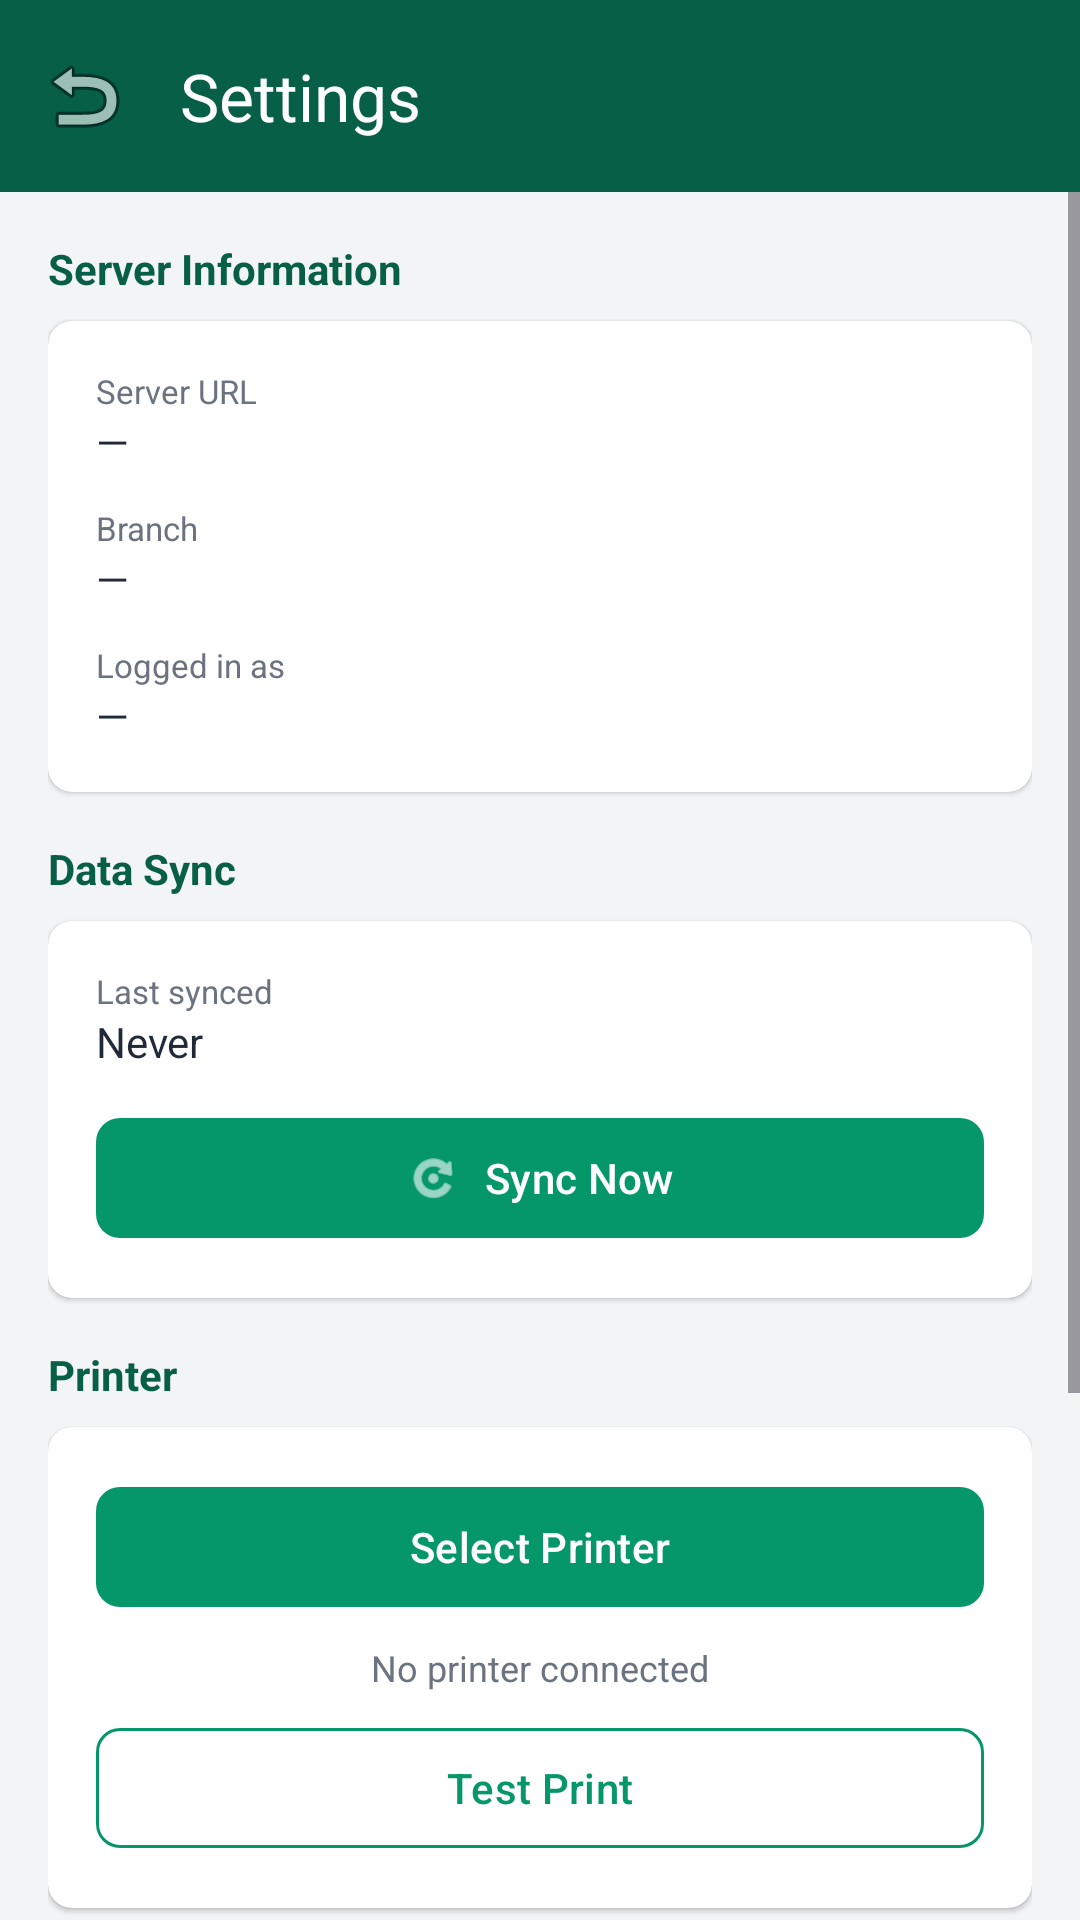

This screen was rendered from an Android layout file. Write that file and the resources it references.
<!-- AndroidManifest.xml: application theme AppTheme -->
<!-- res/layout/activity_settings.xml -->
<?xml version="1.0" encoding="utf-8"?>
<LinearLayout xmlns:android="http://schemas.android.com/apk/res/android"
    xmlns:app="http://schemas.android.com/apk/res-auto"
    android:layout_width="match_parent"
    android:layout_height="match_parent"
    android:background="#F3F4F6"
    android:orientation="vertical">

    
    <com.google.android.material.appbar.MaterialToolbar
        android:id="@+id/toolbar"
        android:layout_width="match_parent"
        android:layout_height="?attr/actionBarSize"
        android:background="#065F46"
        app:navigationIcon="@android:drawable/ic_menu_revert"
        app:title="Settings"
        app:titleTextColor="@android:color/white" />

    <ScrollView
        android:layout_width="match_parent"
        android:layout_height="match_parent">

        <LinearLayout
            android:layout_width="match_parent"
            android:layout_height="wrap_content"
            android:orientation="vertical"
            android:padding="16dp">

            
            <TextView
                android:layout_width="match_parent"
                android:layout_height="wrap_content"
                android:layout_marginBottom="8dp"
                android:text="Server Information"
                android:textColor="#065F46"
                android:textSize="14sp"
                android:textStyle="bold" />

            <androidx.cardview.widget.CardView
                android:layout_width="match_parent"
                android:layout_height="wrap_content"
                android:layout_marginBottom="16dp"
                app:cardCornerRadius="8dp"
                app:cardElevation="1dp">

                <LinearLayout
                    android:layout_width="match_parent"
                    android:layout_height="wrap_content"
                    android:orientation="vertical"
                    android:padding="16dp">

                    
                    <TextView
                        android:layout_width="match_parent"
                        android:layout_height="wrap_content"
                        android:text="Server URL"
                        android:textColor="#6B7280"
                        android:textSize="11sp" />

                    <TextView
                        android:id="@+id/txtServerUrl"
                        android:layout_width="match_parent"
                        android:layout_height="wrap_content"
                        android:layout_marginBottom="12dp"
                        android:text="—"
                        android:textColor="#1F2937"
                        android:textSize="14sp" />

                    
                    <TextView
                        android:layout_width="match_parent"
                        android:layout_height="wrap_content"
                        android:text="Branch"
                        android:textColor="#6B7280"
                        android:textSize="11sp" />

                    <TextView
                        android:id="@+id/txtBranchName"
                        android:layout_width="match_parent"
                        android:layout_height="wrap_content"
                        android:layout_marginBottom="12dp"
                        android:text="—"
                        android:textColor="#1F2937"
                        android:textSize="14sp" />

                    
                    <TextView
                        android:layout_width="match_parent"
                        android:layout_height="wrap_content"
                        android:text="Logged in as"
                        android:textColor="#6B7280"
                        android:textSize="11sp" />

                    <TextView
                        android:id="@+id/txtUserName"
                        android:layout_width="match_parent"
                        android:layout_height="wrap_content"
                        android:text="—"
                        android:textColor="#1F2937"
                        android:textSize="14sp" />
                </LinearLayout>
            </androidx.cardview.widget.CardView>

            
            <TextView
                android:layout_width="match_parent"
                android:layout_height="wrap_content"
                android:layout_marginBottom="8dp"
                android:text="Data Sync"
                android:textColor="#065F46"
                android:textSize="14sp"
                android:textStyle="bold" />

            <androidx.cardview.widget.CardView
                android:layout_width="match_parent"
                android:layout_height="wrap_content"
                android:layout_marginBottom="16dp"
                app:cardCornerRadius="8dp"
                app:cardElevation="1dp">

                <LinearLayout
                    android:layout_width="match_parent"
                    android:layout_height="wrap_content"
                    android:orientation="vertical"
                    android:padding="16dp">

                    
                    <TextView
                        android:layout_width="match_parent"
                        android:layout_height="wrap_content"
                        android:text="Last synced"
                        android:textColor="#6B7280"
                        android:textSize="11sp" />

                    <TextView
                        android:id="@+id/txtLastSync"
                        android:layout_width="match_parent"
                        android:layout_height="wrap_content"
                        android:layout_marginBottom="12dp"
                        android:text="Never"
                        android:textColor="#1F2937"
                        android:textSize="14sp" />

                    <com.google.android.material.button.MaterialButton
                        android:id="@+id/btnSyncNow"
                        android:layout_width="match_parent"
                        android:layout_height="48dp"
                        android:text="Sync Now"
                        app:backgroundTint="#059669"
                        app:cornerRadius="8dp"
                        app:icon="@android:drawable/ic_menu_rotate"
                        app:iconGravity="textStart" />
                </LinearLayout>
            </androidx.cardview.widget.CardView>

            
            <TextView
                android:layout_width="match_parent"
                android:layout_height="wrap_content"
                android:layout_marginBottom="8dp"
                android:text="Printer"
                android:textColor="#065F46"
                android:textSize="14sp"
                android:textStyle="bold" />

            <androidx.cardview.widget.CardView
                android:layout_width="match_parent"
                android:layout_height="wrap_content"
                android:layout_marginBottom="16dp"
                app:cardCornerRadius="8dp"
                app:cardElevation="1dp">

                <LinearLayout
                    android:layout_width="match_parent"
                    android:layout_height="wrap_content"
                    android:orientation="vertical"
                    android:padding="16dp">

                    <com.google.android.material.button.MaterialButton
                        android:id="@+id/btnSelectPrinter"
                        android:layout_width="match_parent"
                        android:layout_height="48dp"
                        android:text="Select Printer"
                        app:backgroundTint="#059669"
                        app:cornerRadius="8dp" />

                    
                    <TextView
                        android:id="@+id/txtPrinterName"
                        android:layout_width="match_parent"
                        android:layout_height="wrap_content"
                        android:layout_marginTop="8dp"
                        android:gravity="center"
                        android:text="No printer connected"
                        android:textColor="#6B7280"
                        android:textSize="12sp" />

                    <com.google.android.material.button.MaterialButton
                        android:id="@+id/btnTestPrint"
                        android:layout_width="match_parent"
                        android:layout_height="48dp"
                        android:layout_marginTop="8dp"
                        android:text="Test Print"
                        style="@style/Widget.Material3.Button.OutlinedButton"
                        app:cornerRadius="8dp"
                        app:strokeColor="#059669"
                        android:textColor="#059669" />
                </LinearLayout>
            </androidx.cardview.widget.CardView>

            
            <TextView
                android:layout_width="match_parent"
                android:layout_height="wrap_content"
                android:layout_marginBottom="8dp"
                android:text="Application"
                android:textColor="#065F46"
                android:textSize="14sp"
                android:textStyle="bold" />

            <androidx.cardview.widget.CardView
                android:layout_width="match_parent"
                android:layout_height="wrap_content"
                android:layout_marginBottom="16dp"
                app:cardCornerRadius="8dp"
                app:cardElevation="1dp">

                <LinearLayout
                    android:layout_width="match_parent"
                    android:layout_height="wrap_content"
                    android:orientation="vertical"
                    android:padding="16dp">

                    
                    <TextView
                        android:layout_width="match_parent"
                        android:layout_height="wrap_content"
                        android:text="App Version"
                        android:textColor="#6B7280"
                        android:textSize="11sp" />

                    <TextView
                        android:id="@+id/txtAppVersion"
                        android:layout_width="match_parent"
                        android:layout_height="wrap_content"
                        android:layout_marginBottom="12dp"
                        android:text="1.0.0"
                        android:textColor="#1F2937"
                        android:textSize="14sp" />

                    <com.google.android.material.button.MaterialButton
                        android:id="@+id/btnCheckUpdates"
                        android:layout_width="match_parent"
                        android:layout_height="48dp"
                        android:text="Check for Updates"
                        style="@style/Widget.Material3.Button.OutlinedButton"
                        app:cornerRadius="8dp"
                        app:strokeColor="#059669"
                        android:textColor="#059669" />
                </LinearLayout>
            </androidx.cardview.widget.CardView>

            
            <com.google.android.material.button.MaterialButton
                android:id="@+id/btnLogout"
                android:layout_width="match_parent"
                android:layout_height="48dp"
                android:layout_marginTop="8dp"
                android:text="Logout"
                app:backgroundTint="#DC2626"
                app:cornerRadius="8dp" />

        </LinearLayout>
    </ScrollView>
</LinearLayout>
<!-- resources referenced by this layout -->
<resources>
  <style name="AppTheme" parent="Theme.Material3.Light.NoActionBar">
          <item name="colorPrimary">#065F46</item>
          <item name="colorPrimaryContainer">#A7F3D0</item>
          <item name="colorOnPrimary">@android:color/white</item>
          <item name="colorSecondary">#059669</item>
          <item name="colorOnSecondary">@android:color/white</item>
          <item name="android:statusBarColor">#064E3B</item>
          <item name="android:navigationBarColor">#064E3B</item>
      </style>
</resources>
